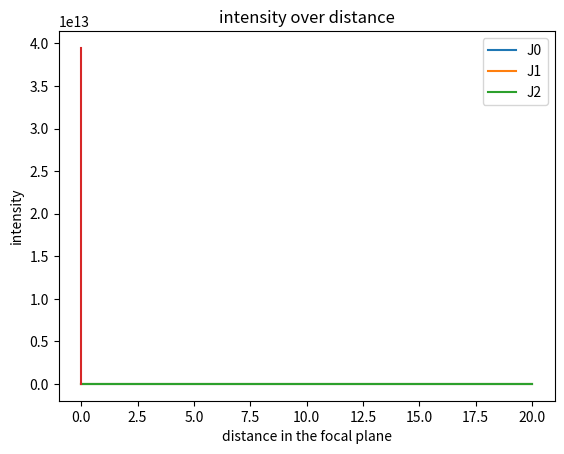

Write the Python code that produced this figure.
# -*- coding: utf-8 -*-
"""
Created on Tue Sep 22 21:48:56 2020
[redacted]
[redacted]
"""
#LAB 2 Q2(B)

import numpy as np
import matplotlib.pyplot as plt
import scipy.special as sp
from math import pi, cos, sin

def J(m,x):
    
   def J_m(r):
       return cos((m * r) - (x * sin(r)))
   n = 1000 
   x_0 = 0.0
   x_f = pi
   h = (x_f - x_0) / n
   def simprule(lower, upper, func, slices):
       s1 = np.sum([J_m(x) for x in np.arange(x_0 + h, x_f, 2 * h)])
       s2 = np.sum([J_m(x) for x in np.arange(x_0 + 2 * h, x_f, 2 * h)])
       return h / 3 * (J_m(x_f) + J_m(x_0) + 4 * s1 + 2 * s2)
   return simprule(x_0, x_f, J_m, h)

x = np.linspace(0, 20, 1000)

J0 = [J(0, i) for i in x]
J1 = [J(1, i) for i in x]
J2 = [J(2, i) for i in x]

plt.plot(x,J0)
plt.plot(x,J1)
plt.plot(x,J2)
plt.title("Bessel Function")
plt.xlabel('values of x')
plt.ylabel('J(x)')
plt.legend(['J0', 'J1', 'J2'])
plt.savefig('Bessel Function.png')
plt.show()  



def I(r,k):
    if (r <= 10**-8):
        return (1/2*k)**2

    return (J(1, k*r)/(k*r))**2
    
l = 500 * (10**-9)
k = (2*pi)/l
r = np.linspace(0, 10**-6, 1000)

intensity = [I(a, k) for a in r]
    
plt.plot (r, intensity)
plt.title("intensity over distance")
plt.xlabel('distance in the focal plane')
plt.ylabel('intensity')
plt.savefig('intensity over distance.png')
plt.show()


